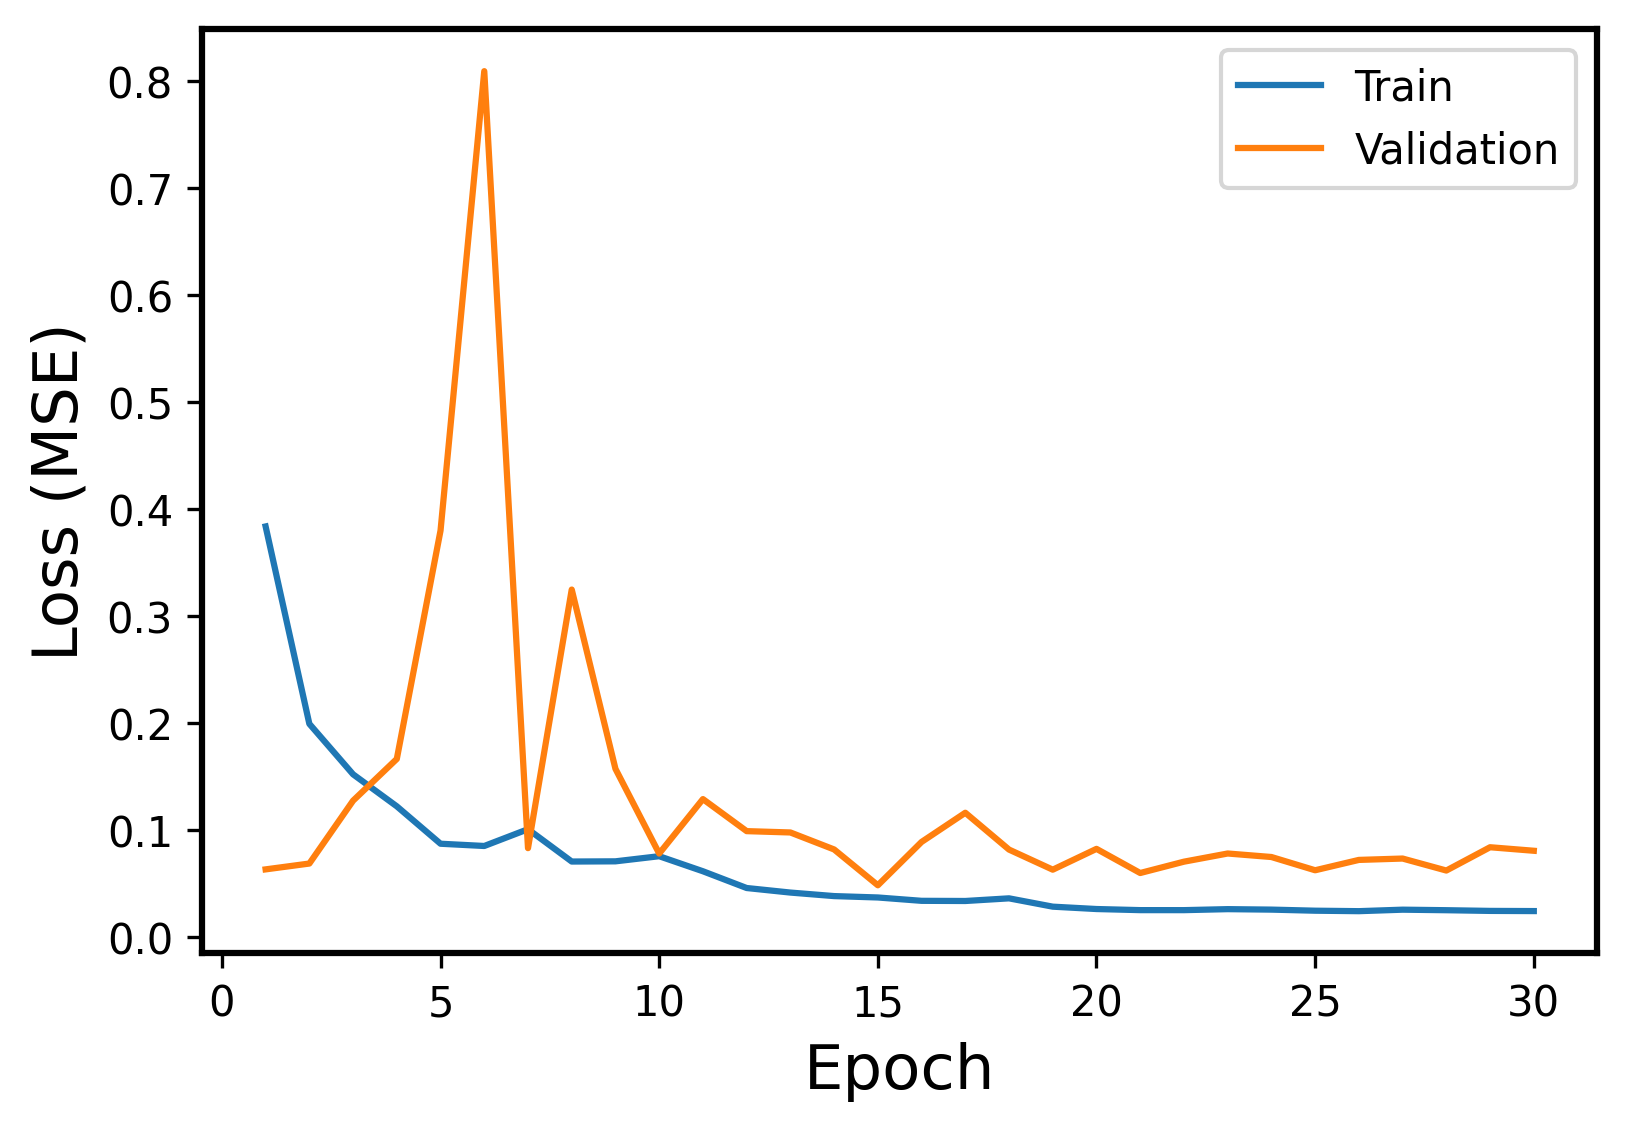

The data file committed next to this chart (first rows):
Epoch, Events, Error
1, Train, 0.3836
1, Validation, 0.06321
2, Train, 0.1992
2, Validation, 0.06866
3, Train, 0.152
3, Validation, 0.1274
4, Train, 0.1221
4, Validation, 0.1664
5, Train, 0.08716
5, Validation, 0.3798
6, Train, 0.08506
6, Validation, 0.8089
7, Train, 0.1008
7, Validation, 0.08304
8, Train, 0.07053
8, Validation, 0.3246
9, Train, 0.07072
9, Validation, 0.1571
10, Train, 0.07551
10, Validation, 0.07798
11, Train, 0.06146
11, Validation, 0.1289
12, Train, 0.0458
12, Validation, 0.09893
13, Train, 0.04154
13, Validation, 0.09769
14, Train, 0.03825
14, Validation, 0.08182
15, Train, 0.03695
15, Validation, 0.04835
16, Train, 0.03383
16, Validation, 0.08884
17, Train, 0.03367
17, Validation, 0.1161
18, Train, 0.03615
18, Validation, 0.08169
19, Train, 0.02838
19, Validation, 0.06292
20, Train, 0.02616
20, Validation, 0.08237
21, Train, 0.02514
21, Validation, 0.05982
22, Train, 0.02512
22, Validation, 0.0704
23, Train, 0.02605
23, Validation, 0.07803
24, Train, 0.02561
24, Validation, 0.07476
25, Train, 0.0246
25, Validation, 0.06238
26, Train, 0.02417
26, Validation, 0.07205
27, Train, 0.02556
27, Validation, 0.07332
28, Train, 0.02506
28, Validation, 0.06212
29, Train, 0.02441
29, Validation, 0.08388
30, Train, 0.02425
30, Validation, 0.0806
